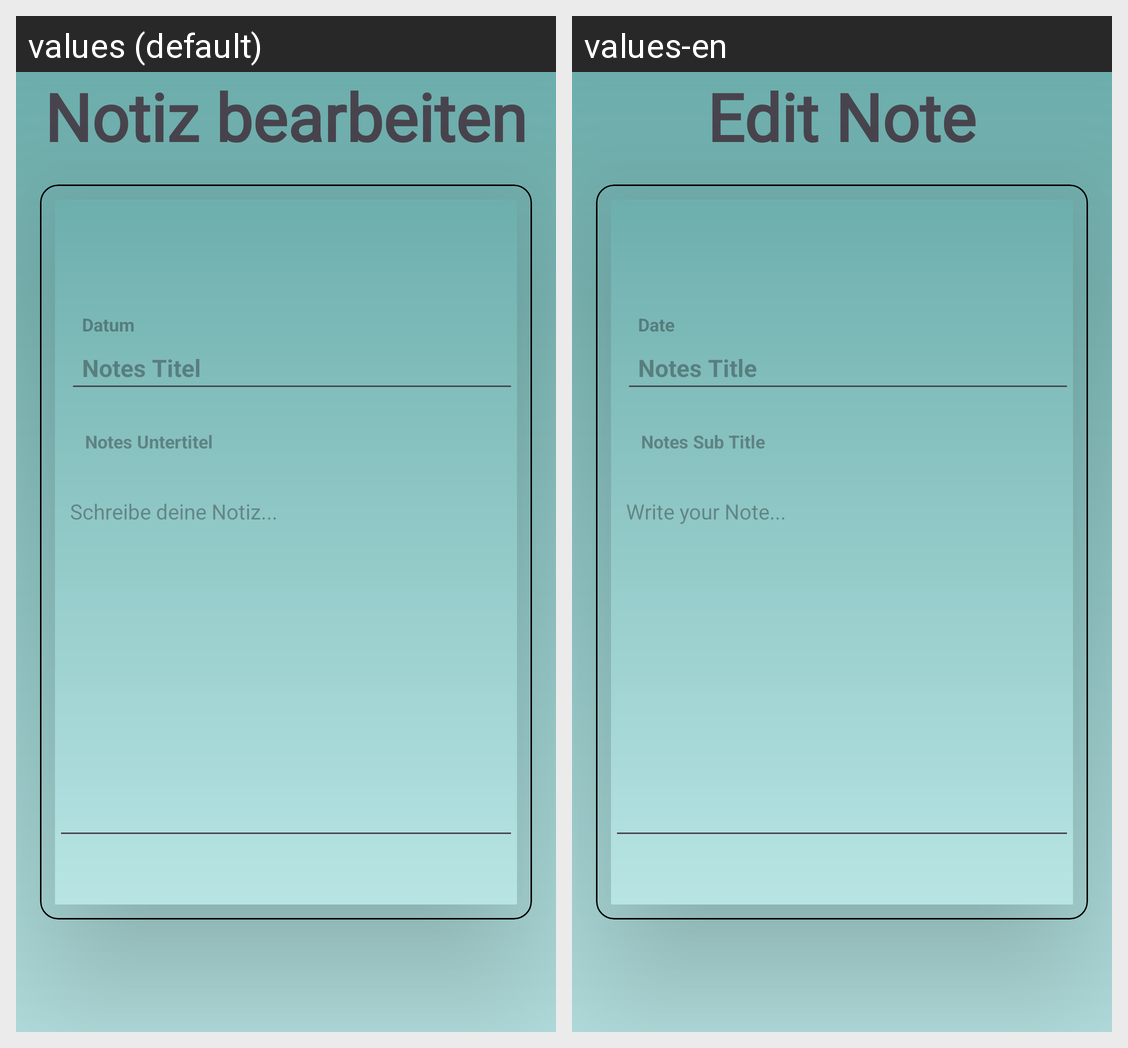

This grid shows one Android layout under two languages. Give, for every string resource on the screen, its name, the default text and each shown locale's text.
Android screen res/layout/fragment_edit_note.xml rendered under 2 locales, left to right: values (default), values-en. Device: Nexus 5 (rendered at 1080×1920; each locale shown at half size, 540×960, under a caption strip naming it); theme Theme.AndroidAbschluss.
Strings drawn on this screen, with the default value and each locale's value (text and hints the layout hard-codes, and strings that could not be matched under every locale, appear in the picture but are not listed):

edit_note
  values: Notiz bearbeiten
  values-en: Edit Note

notes_title
  values: Notes Titel
  values-en: Notes Title

date
  values: Datum
  values-en: Date

notes_sub_title
  values: Notes Untertitel
  values-en: Notes Sub Title

notes_desc
  values: Schreibe deine Notiz...
  values-en: Write your Note...
